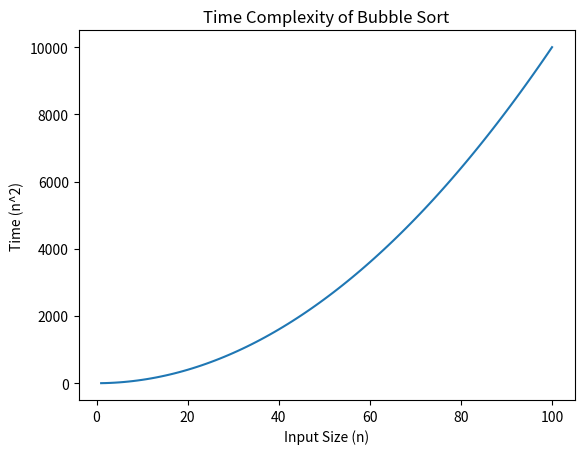

Write the Python code that produced this figure.
import matplotlib.pyplot as plt
import numpy as np

n = np.linspace(1, 100, 100)

time = n**2

plt.plot(n, time)

plt.title("Time Complexity of Bubble Sort")
plt.xlabel("Input Size (n)")
plt.ylabel("Time (n^2)")

plt.show()
